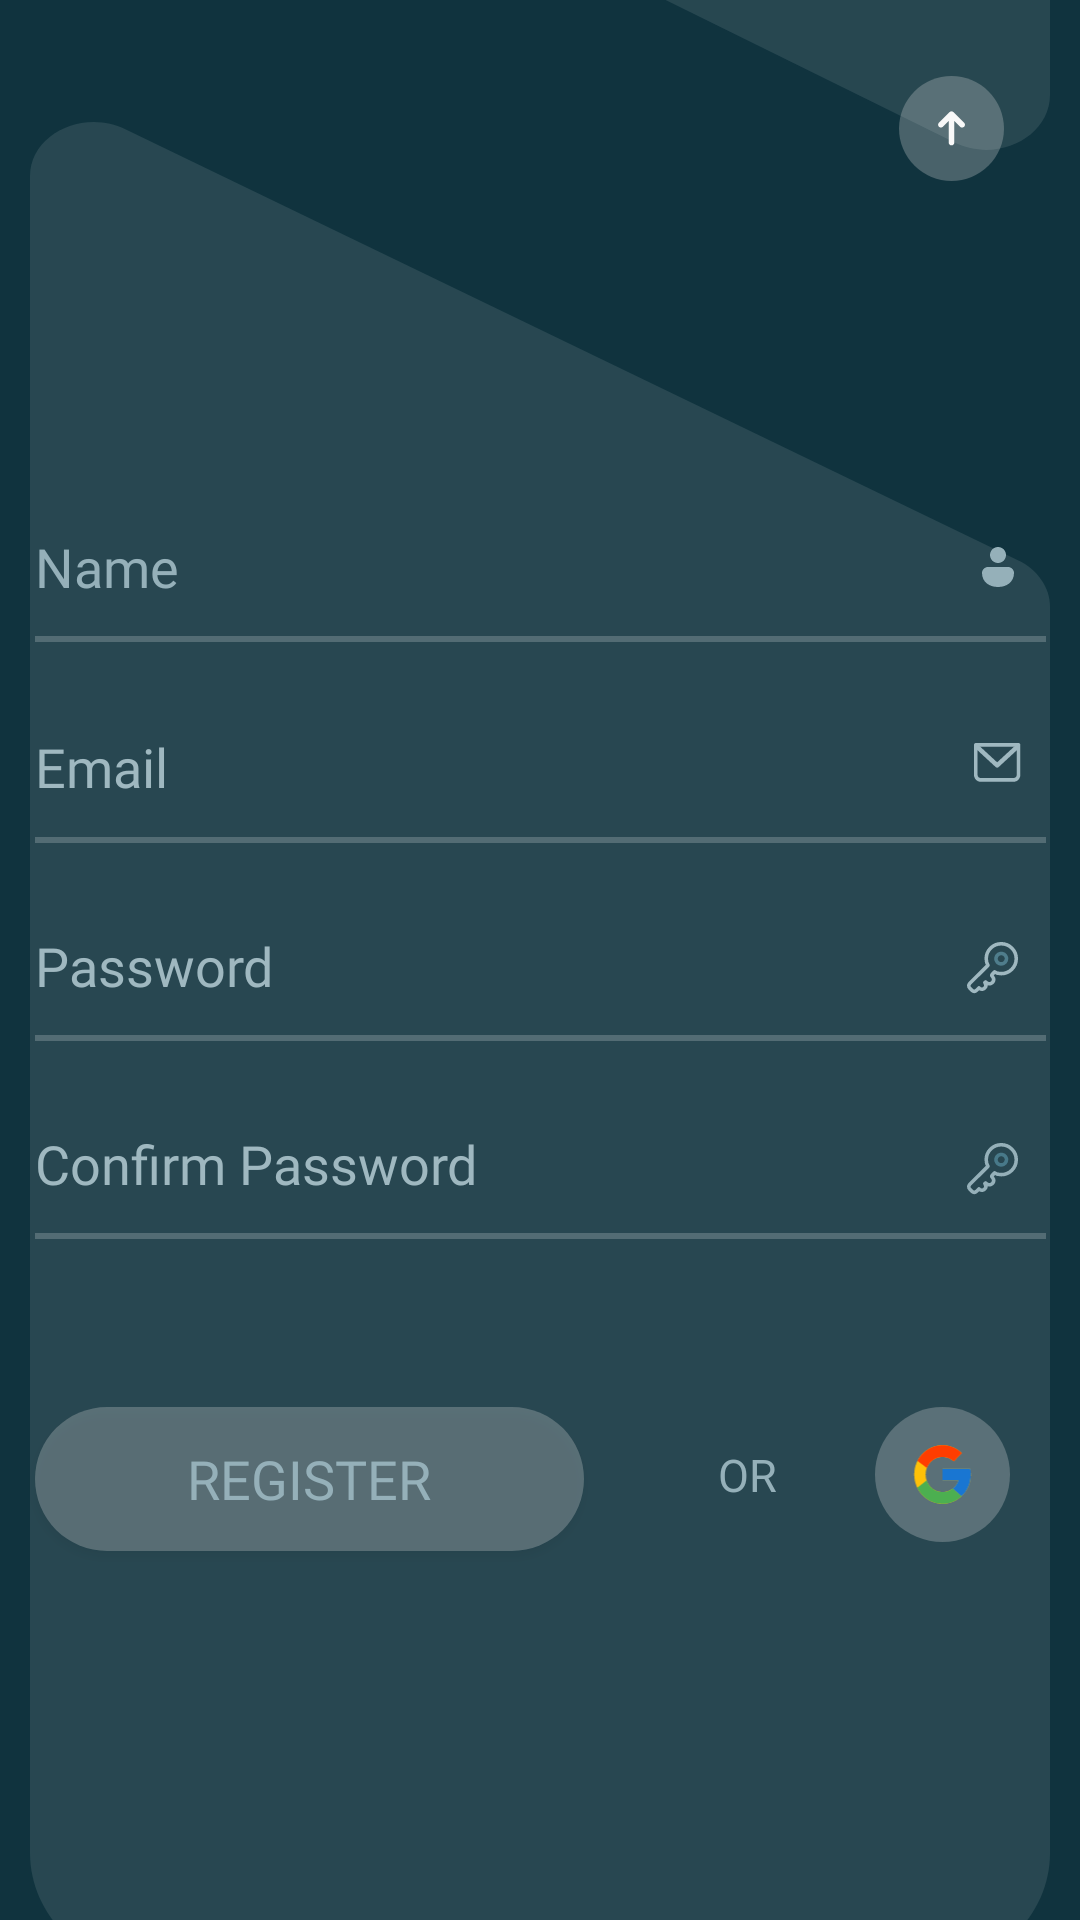

Produce the Android XML layout that renders to this screen, including the resource entries it uses.
<!-- AndroidManifest.xml: application theme Theme.SelfUnitNoted -->
<!-- res/layout/fragment_register.xml -->
<?xml version="1.0" encoding="utf-8"?>
<FrameLayout xmlns:android="http://schemas.android.com/apk/res/android"
    android:id="@+id/login_view"
    xmlns:app="http://schemas.android.com/apk/res-auto"
    xmlns:tools="http://schemas.android.com/tools"
    android:layout_width="match_parent"
    android:layout_height="match_parent"
    tools:context=".fragment.RegisterFragment"
    android:background="@color/teal_700">

    <androidx.constraintlayout.widget.ConstraintLayout
        android:layout_width="match_parent"
        android:layout_height="match_parent">

        <EditText
            android:id="@+id/register_email"
            android:layout_width="337dp"
            android:layout_height="51dp"
            android:layout_marginTop="16dp"
            android:background="@drawable/edit_text_background"
            android:ems="10"
            android:fontFamily="@font/alata_regular"
            android:hint="Email"
            android:inputType="textEmailAddress"
            android:textColor="@color/white_teal"
            android:textColorHint="@color/white_teal"
            app:layout_constraintEnd_toEndOf="parent"
            app:layout_constraintStart_toStartOf="parent"
            app:layout_constraintTop_toBottomOf="@+id/register_name" />

        <EditText
            android:id="@+id/register_password"
            android:layout_width="337dp"
            android:layout_height="50dp"
            android:layout_marginTop="16dp"
            android:background="@drawable/edit_text_background"
            android:ems="10"
            android:fontFamily="@font/alata_regular"
            android:hint="Password"
            android:inputType="textPassword"
            android:textColor="@color/white_teal"
            android:textColorHint="@color/white_teal"
            app:layout_constraintEnd_toEndOf="parent"
            app:layout_constraintStart_toStartOf="parent"
            app:layout_constraintTop_toBottomOf="@+id/register_email" />

        <EditText
            android:id="@+id/register_confirm"
            android:layout_width="337dp"
            android:layout_height="50dp"
            android:layout_marginTop="16dp"
            android:background="@drawable/edit_text_background"
            android:ems="10"
            android:fontFamily="@font/alata_regular"
            android:hint="Confirm Password"
            android:inputType="textPassword"
            android:textColor="@color/white_teal"
            android:textColorHint="@color/white_teal"
            app:layout_constraintEnd_toEndOf="parent"
            app:layout_constraintStart_toStartOf="parent"
            app:layout_constraintTop_toBottomOf="@+id/register_password" />

        <ImageView
            android:id="@+id/ic_password_register"
            android:layout_width="19dp"
            android:layout_height="21dp"
            android:layout_marginTop="12dp"
            android:src="@drawable/ic_password"
            app:layout_constraintBottom_toBottomOf="@+id/register_password"
            app:layout_constraintEnd_toEndOf="@+id/register_password"
            app:layout_constraintHorizontal_bias="0.974"
            app:layout_constraintStart_toStartOf="@+id/register_password"
            app:layout_constraintTop_toTopOf="@+id/register_password"
            app:layout_constraintVertical_bias="0.176" />

        <ImageView
            android:id="@+id/ic_email_register"
            android:layout_width="16dp"
            android:layout_height="36dp"
            android:src="@drawable/ic_email"
            app:layout_constraintBottom_toBottomOf="@+id/register_email"
            app:layout_constraintEnd_toEndOf="@+id/register_password"
            app:layout_constraintHorizontal_bias="0.975"
            app:layout_constraintStart_toStartOf="@+id/register_password"
            app:layout_constraintTop_toTopOf="@+id/register_email" />

        <ImageView
            android:id="@+id/pentagon_top"
            android:layout_width="match_parent"
            android:layout_height="659dp"
            android:layout_marginBottom="560dp"
            android:paddingHorizontal="10dp"
            android:paddingBottom="30dp"
            android:scaleType="fitXY"
            android:src="@drawable/bg_pentagon"
            app:layout_constraintBottom_toBottomOf="parent"
            tools:layout_editor_absoluteX="0dp" />

        <ImageView
            android:id="@+id/pentagon_bottom"
            android:layout_width="match_parent"
            android:layout_height="656dp"
            android:paddingHorizontal="10dp"
            android:paddingTop="10dp"
            android:paddingBottom="30dp"
            android:rotationX="180"
            android:rotationY="180"
            android:scaleType="fitXY"
            android:src="@drawable/bg_pentagon"
            app:layout_constraintBottom_toBottomOf="parent"
            app:layout_constraintEnd_toEndOf="parent"
            app:layout_constraintHorizontal_bias="0.0"
            app:layout_constraintStart_toStartOf="parent"
            app:layout_constraintTop_toTopOf="@+id/register_email"
            app:layout_constraintVertical_bias="0.894" />

        <ImageView
            android:id="@+id/ic_arrow_register"
            android:layout_width="35dp"
            android:layout_height="35dp"
            android:background="@drawable/rounded_background"
            android:padding="10dp"
            android:src="@drawable/ic_arrow"
            app:layout_constraintBottom_toBottomOf="@+id/pentagon_top"
            app:layout_constraintEnd_toEndOf="parent"
            app:layout_constraintHorizontal_bias="0.922"
            app:layout_constraintStart_toStartOf="parent"
            app:layout_constraintTop_toTopOf="parent"
            app:layout_constraintVertical_bias="0.564" />

        <EditText
            android:id="@+id/register_name"
            android:inputType="textPersonName"
            android:layout_width="337dp"
            android:layout_height="50dp"
            android:layout_marginTop="84dp"
            android:background="@drawable/edit_text_background"
            android:ems="10"
            android:fontFamily="@font/alata_regular"
            android:hint="Name"
            android:textColor="@color/white_teal"
            android:textColorHint="@color/white_teal"
            app:layout_constraintEnd_toEndOf="parent"
            app:layout_constraintStart_toStartOf="parent"
            app:layout_constraintTop_toBottomOf="@+id/pentagon_top" />

        <ImageView
            android:id="@+id/ic_name_register"
            android:layout_width="16dp"
            android:layout_height="36dp"
            android:src="@drawable/ic_person"
            app:layout_constraintBottom_toBottomOf="@+id/register_name"
            app:layout_constraintEnd_toEndOf="@+id/register_name"
            app:layout_constraintHorizontal_bias="0.975"
            app:layout_constraintStart_toStartOf="@+id/register_name"
            app:layout_constraintTop_toTopOf="@+id/register_name" />

        <Button
            android:id="@+id/register_button"
            android:layout_width="183dp"
            android:layout_height="48dp"
            android:layout_marginTop="56dp"
            android:background="@drawable/rounded_background"
            android:fontFamily="@font/alata_regular"
            android:text="REGISTER"
            android:gravity="center"
            android:textColor="@color/white_teal"
            android:textSize="18dp"
            app:layout_constraintStart_toStartOf="@+id/register_confirm"
            app:layout_constraintTop_toBottomOf="@+id/register_confirm" />

        <ImageView
            android:id="@+id/login_google"
            android:layout_width="45dp"
            android:layout_height="45dp"
            android:background="@drawable/rounded_background"
            android:padding="10dp"
            android:src="@drawable/ic_google"
            app:layout_constraintBottom_toBottomOf="@+id/register_button"
            app:layout_constraintEnd_toEndOf="parent"
            app:layout_constraintHorizontal_bias="0.463"
            app:layout_constraintStart_toEndOf="@+id/text_or"
            app:layout_constraintTop_toTopOf="@+id/register_button"
            app:layout_constraintVertical_bias="0.0" />

        <TextView
            android:id="@+id/text_or"
            android:layout_width="45dp"
            android:layout_height="45dp"
            android:layout_marginStart="32dp"
            android:fontFamily="@font/alata_regular"
            android:gravity="center"
            android:text="OR"
            android:textColor="@color/white_teal"
            android:textSize="15sp"
            app:layout_constraintBottom_toBottomOf="@+id/register_button"
            app:layout_constraintStart_toEndOf="@+id/register_button"
            app:layout_constraintTop_toTopOf="@+id/register_button"
            app:layout_constraintVertical_bias="0.0" />

        <ImageView
            android:id="@+id/ic_confirm_register"
            android:layout_width="19dp"
            android:layout_height="21dp"
            android:layout_marginTop="12dp"
            android:src="@drawable/ic_password"
            app:layout_constraintBottom_toBottomOf="@+id/register_confirm"
            app:layout_constraintEnd_toEndOf="@+id/register_confirm"
            app:layout_constraintHorizontal_bias="0.974"
            app:layout_constraintStart_toStartOf="@+id/register_confirm"
            app:layout_constraintTop_toTopOf="@+id/register_confirm"
            app:layout_constraintVertical_bias="0.235" />

        <TextView
            android:id="@+id/extraText"
            android:layout_width="388dp"
            android:layout_height="54dp"
            android:text="Tidak Boleh ada Field yang Kosong"
            android:textColor="#FF0000"
            android:textSize="14sp"
            android:textAlignment="center"
            android:visibility="gone"
            app:layout_constraintBottom_toBottomOf="@+id/pentagon_bottom"
            app:layout_constraintEnd_toEndOf="parent"
            app:layout_constraintHorizontal_bias="0.51"
            app:layout_constraintStart_toStartOf="parent"
            app:layout_constraintTop_toBottomOf="@+id/register_confirm"
            app:layout_constraintVertical_bias="0.078" />

    </androidx.constraintlayout.widget.ConstraintLayout>

</FrameLayout>
<!-- resources referenced by this layout -->
<resources>
  <color name="teal_700">#10333E</color>
  <color name="white_teal">#95B0B9</color>
  <!-- drawable bg_pentagon (drawable) -->
  <vector xmlns:android="http://schemas.android.com/apk/res/android"
      android:width="320dp"
      android:height="685dp"
      android:viewportWidth="320"
      android:viewportHeight="685">
    <path
        android:pathData="M38.55,0C17.26,0 0,19.31 0,43.12V504.83C0,512.01 3.85,518.64 10.09,522.2L290.09,681.94C303.42,689.54 320,679.91 320,664.57V43.12C320,19.31 302.74,0 281.45,0H38.55Z"
        android:fillColor="#ffffff"
        android:fillAlpha="0.1"/>
  </vector>
  <!-- drawable edit_text_background (drawable) -->
  <?xml version="1.0" encoding="utf-8"?>
  <layer-list xmlns:android="http://schemas.android.com/apk/res/android">
      <item android:top="-10dp" android:left="-8dp" android:right="-8dp">
          <shape>
  
              <stroke android:color="@color/transparent" android:width="2dp"></stroke>
          </shape>
  
      </item>
  
  </layer-list>
  <!-- drawable ic_person (drawable) -->
  <vector xmlns:android="http://schemas.android.com/apk/res/android"
      android:width="17dp"
      android:height="17dp"
      android:viewportWidth="17"
      android:viewportHeight="17">
    <path
        android:pathData="M8.5,1.417C7.749,1.417 7.028,1.715 6.497,2.247C5.965,2.778 5.667,3.499 5.667,4.25C5.667,5.001 5.965,5.722 6.497,6.253C7.028,6.785 7.749,7.083 8.5,7.083C9.251,7.083 9.972,6.785 10.503,6.253C11.035,5.722 11.333,5.001 11.333,4.25C11.333,3.499 11.035,2.778 10.503,2.247C9.972,1.715 9.251,1.417 8.5,1.417ZM12.042,8.5H4.958C4.395,8.5 3.854,8.724 3.456,9.122C3.057,9.521 2.833,10.061 2.833,10.625C2.833,12.206 3.484,13.472 4.55,14.33C5.6,15.172 7.008,15.583 8.5,15.583C9.992,15.583 11.4,15.172 12.45,14.33C13.515,13.472 14.167,12.206 14.167,10.625C14.167,10.061 13.943,9.521 13.544,9.122C13.146,8.724 12.605,8.5 12.042,8.5Z"
        android:fillColor="#95B0B9"/>
  </vector>
  <!-- drawable rounded_background (drawable) -->
  <?xml version="1.0" encoding="utf-8"?>
  <shape xmlns:android="http://schemas.android.com/apk/res/android">
      <corners android:radius="50dp" />
      <solid android:color="#47D9D9D9" />
  </shape>
  <style name="Theme.SelfUnitNoted" parent="Theme.AppCompat.DayNight.NoActionBar">
          
          <item name="colorPrimary">@color/purple_500</item>
          <item name="colorPrimaryVariant">@color/teal_700</item>
          <item name="colorOnPrimary">@color/white</item>
          
          <item name="colorSecondary">@color/teal_200</item>
          <item name="colorSecondaryVariant">@color/teal_500</item>
          <item name="colorOnSecondary">@color/black</item>
          
          <item name="android:statusBarColor">?attr/colorPrimaryVariant</item>
          
      </style>
  <color name="transparent">#33FFFFFF</color>
  <color name="purple_500">#FF6200EE</color>
  <color name="white">#FFFFFFFF</color>
  <color name="teal_200">#95B0B9</color>
  <color name="teal_500">#284751</color>
  <color name="black">#FF000000</color>
</resources>
